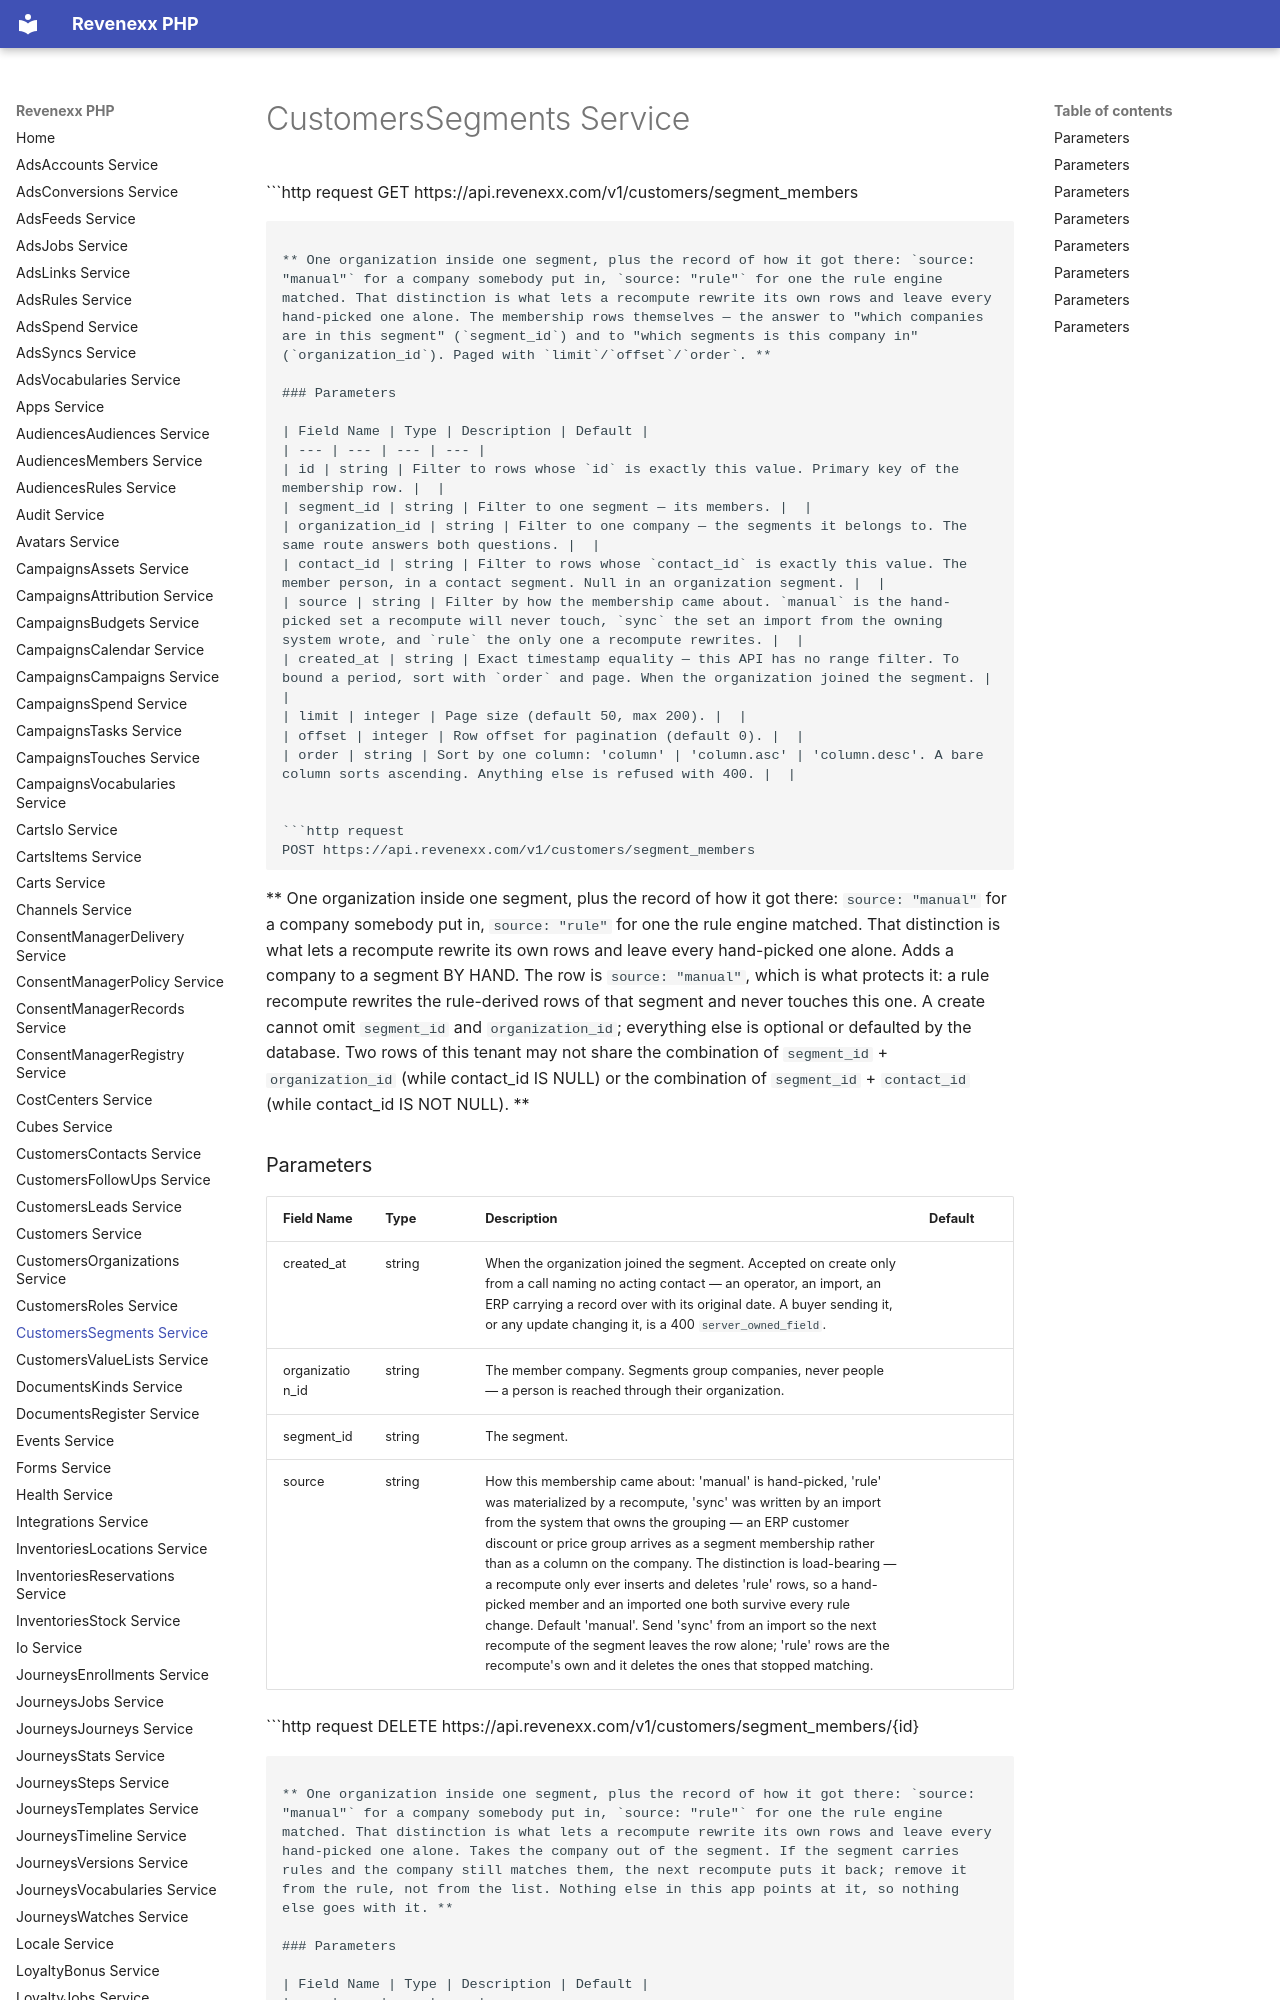

repository: revenexx-sdks/php · page: customers.segments/index.html · generator: mkdocs

# CustomersSegments Service


```http request
GET https://api.revenexx.com/v1/customers/segment_members
```

** One organization inside one segment, plus the record of how it got there: `source: "manual"` for a company somebody put in, `source: "rule"` for one the rule engine matched. That distinction is what lets a recompute rewrite its own rows and leave every hand-picked one alone. The membership rows themselves — the answer to "which companies are in this segment" (`segment_id`) and to "which segments is this company in" (`organization_id`). Paged with `limit`/`offset`/`order`. **

### Parameters

| Field Name | Type | Description | Default |
| --- | --- | --- | --- |
| id | string | Filter to rows whose `id` is exactly this value. Primary key of the membership row. |  |
| segment_id | string | Filter to one segment — its members. |  |
| organization_id | string | Filter to one company — the segments it belongs to. The same route answers both questions. |  |
| contact_id | string | Filter to rows whose `contact_id` is exactly this value. The member person, in a contact segment. Null in an organization segment. |  |
| source | string | Filter by how the membership came about. `manual` is the hand-picked set a recompute will never touch, `sync` the set an import from the owning system wrote, and `rule` the only one a recompute rewrites. |  |
| created_at | string | Exact timestamp equality — this API has no range filter. To bound a period, sort with `order` and page. When the organization joined the segment. |  |
| limit | integer | Page size (default 50, max 200). |  |
| offset | integer | Row offset for pagination (default 0). |  |
| order | string | Sort by one column: 'column' | 'column.asc' | 'column.desc'. A bare column sorts ascending. Anything else is refused with 400. |  |


```http request
POST https://api.revenexx.com/v1/customers/segment_members
```

** One organization inside one segment, plus the record of how it got there: `source: "manual"` for a company somebody put in, `source: "rule"` for one the rule engine matched. That distinction is what lets a recompute rewrite its own rows and leave every hand-picked one alone. Adds a company to a segment BY HAND. The row is `source: "manual"`, which is what protects it: a rule recompute rewrites the rule-derived rows of that segment and never touches this one. A create cannot omit `segment_id` and `organization_id`; everything else is optional or defaulted by the database. Two rows of this tenant may not share the combination of `segment_id` + `organization_id` (while contact_id IS NULL) or the combination of `segment_id` + `contact_id` (while contact_id IS NOT NULL). **
